Run: headless pygame with SDL's dummy video driver; simulated clock (each Clock.tick advances the game by its frame time, no real sleeping); random seed 0; keys injected as events and as key.get_pressed() state; mouse plan: one left click at the window centre at the start of phase 2, then a move to the lower-right quarter at the start of phase 3.
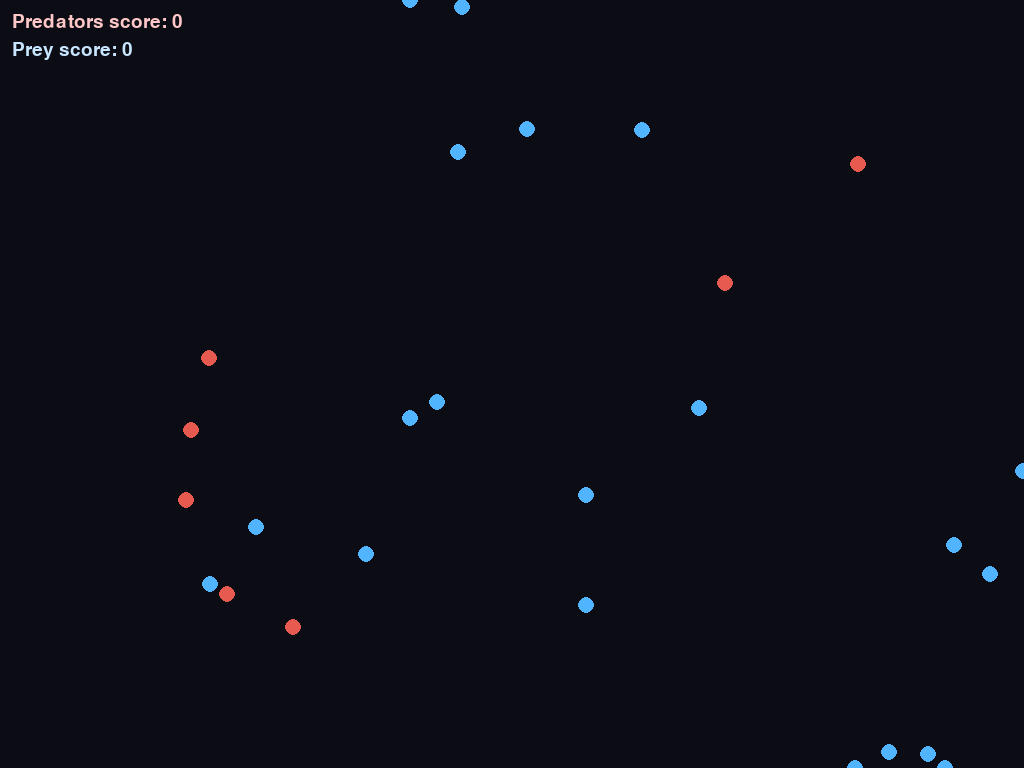
Frame 1 of 4 · flips 1–60 · no input
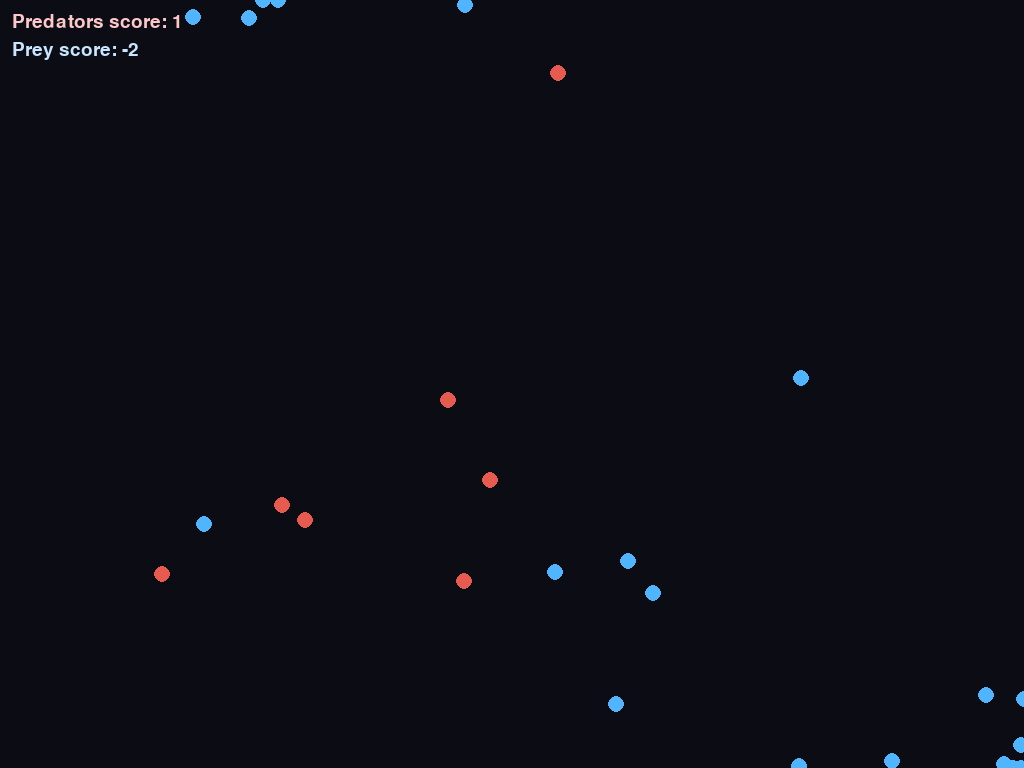
Frame 2 of 4 · flips 61–180 · clicked the window centre · tapped SPACE, RETURN · held RIGHT (→), D
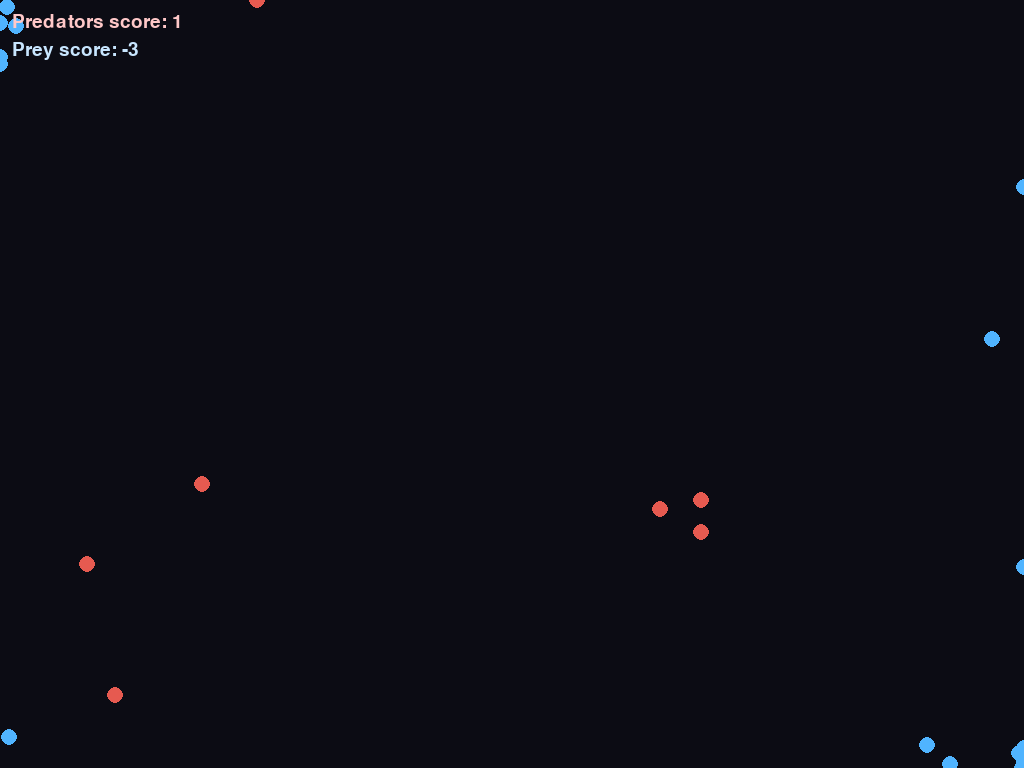
Frame 3 of 4 · flips 181–300 · moved the mouse to the lower-right quarter · held DOWN (↓), S
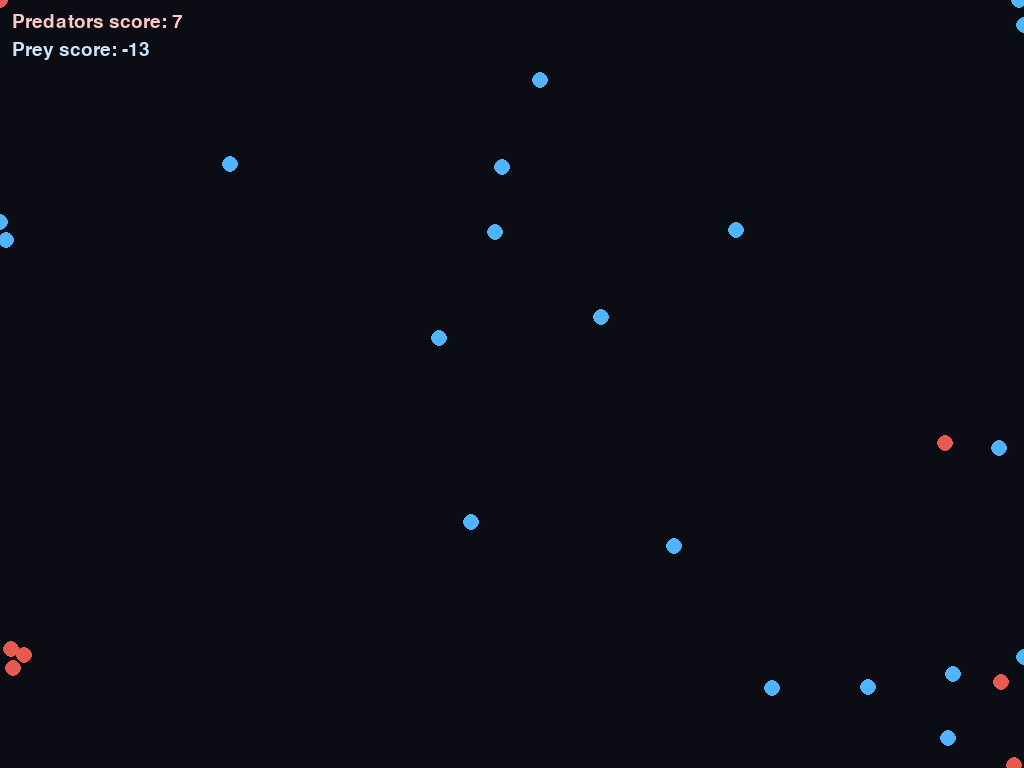
Frame 4 of 4 · flips 301–420 · held LEFT (←), A, UP (↑), W

The pygame program that drew these frames:

import pygame, random, math, numpy as np
pygame.init()

screen = pygame.display.set_mode((0,0), pygame.FULLSCREEN)
W, H = screen.get_size()
clock = pygame.time.Clock()
font = pygame.font.SysFont(None, 28)

def normalize(v):
    d = math.hypot(v[0], v[1]) + 1e-6
    return np.array([v[0]/d, v[1]/d])

def mlp_fwd(x, w1, b1, w2, b2):
    h = np.tanh(x @ w1 + b1)
    o = np.tanh(h @ w2 + b2)
    return h, o

def mlp_back(x, h, o, target, w1, b1, w2, b2, lr):
    # simple MSE backprop for tiny net
    go = (o - target) * (1 - o**2)
    gw2 = np.outer(h, go)
    gb2 = go
    gh = (go @ w2.T) * (1 - h**2)
    gw1 = np.outer(x, gh)
    gb1 = gh
    w1 -= lr * gw1; b1 -= lr * gb1
    w2 -= lr * gw2; b2 -= lr * gb2
    return w1, b1, w2, b2

class Agent:
    def __init__(self, color, kind, W, H):
        self.kind = kind
        self.color = color
        self.W = W; self.H = H
        self.respawn()
        # START WITH ZERO WEIGHTS (no prior policy)
        self.w1 = np.zeros((2, 6))
        self.b1 = np.zeros(6)
        self.w2 = np.zeros((6, 2))
        self.b2 = np.zeros(2)
        self.lr = 0.02 if kind == "pred" else 0.015
        self.explore = 1.2  # exploration noise amplitude (decays)
        self.score = 0

    def respawn(self):
        self.x = random.random() * self.W
        self.y = random.random() * self.H
        self.vx = self.vy = 0

    def forward_and_move(self, tx, ty):
        dx = (tx - self.x) / self.W
        dy = (ty - self.y) / self.H
        inp = np.array([dx, dy])
        h, out = mlp_fwd(inp, self.w1, self.b1, self.w2, self.b2)

        # exploration: essential because zero weights => zero output
        noise = np.random.randn(2) * self.explore
        out_noisy = out + noise

        # small decay of exploration over time
        self.explore *= 0.9998

        self.vx, self.vy = out_noisy * 6
        self.x += self.vx
        self.y += self.vy

        # keep inside screen box
        self.x = max(0, min(self.W, self.x))
        self.y = max(0, min(self.H, self.y))

        return inp, h, out

    def learn(self, inp, h, out, target):
        self.w1, self.b1, self.w2, self.b2 = mlp_back(
            inp, h, out, target, self.w1, self.b1, self.w2, self.b2, self.lr
        )

    def draw(self, surf):
        pygame.draw.circle(surf, self.color, (int(self.x), int(self.y)), 8)

# create agents
prey = [Agent((80,180,255), "prey", W, H) for _ in range(20)]
pred = [Agent((230,90,80), "pred", W, H) for _ in range(7)]

running = True
while running:
    for e in pygame.event.get():
        if e.type == pygame.QUIT or (e.type == pygame.KEYDOWN and e.key == pygame.K_ESCAPE):
            running = False

    mx, my = pygame.mouse.get_pos()
    screen.fill((12,12,20))

    # predators act: try to move toward nearest prey; rewarded for eating
    for p in pred:
        if not prey: break
        nearest = min(prey, key=lambda f: (f.x - p.x)**2 + (f.y - p.y)**2)
        inp, h, out = p.forward_and_move(nearest.x, nearest.y)
        dist = math.hypot(p.x - nearest.x, p.y - nearest.y)
        eaten = dist < 18
        if eaten:
            p.score += 1                 # predator gains point
            # strong positive target: point toward prey direction
            targ = normalize((nearest.x - p.x, nearest.y - p.y)) * 3.0
            nearest.respawn()
        else:
            # weaker target: encourage moving toward prey
            targ = normalize((nearest.x - p.x, nearest.y - p.y)) * 0.6
        p.learn(inp, h, out, targ)
        p.draw(screen)

    # prey act: learn to flee from nearest predator and from mouse (mouse eats prey)
    for f in prey:
        nearest_pred = min(pred, key=lambda q: (q.x - f.x)**2 + (q.y - f.y)**2)
        # combine influences: primary is predator, secondary is mouse position
        # use predator as target to flee from
        inp, h, out = f.forward_and_move(nearest_pred.x, nearest_pred.y)
        dist_pred = math.hypot(f.x - nearest_pred.x, f.y - nearest_pred.y)
        eaten_by_pred = dist_pred < 18
        # mouse eat check
        eaten_by_mouse = math.hypot(f.x - mx, f.y - my) < 25

        if eaten_by_pred:
            f.score -= 1                # prey loses point when eaten by predator
            targ = -normalize((nearest_pred.x - f.x, nearest_pred.y - f.y)) * 3.0
            f.respawn()
        else:
            # encourage fleeing (away from predator)
            targ = -normalize((nearest_pred.x - f.x, nearest_pred.y - f.y)) * 0.8

        if eaten_by_mouse:
            f.score -= 1                # prey loses point when eaten by mouse
            # strong flee target from mouse and respawn
            targ_mouse = -normalize((mx - f.x, my - f.y)) * 3.0
            f.respawn()
            # learn from mouse-eaten event too
            f.learn(inp, h, out, targ_mouse)
        else:
            f.learn(inp, h, out, targ)

        f.draw(screen)

    # Draw simple HUD: total scores
    total_pred_score = sum(p.score for p in pred)
    total_prey_score = sum(f.score for f in prey)
    hud1 = font.render(f"Predators score: {total_pred_score}", True, (255,200,200))
    hud2 = font.render(f"Prey score: {total_prey_score}", True, (200,230,255))
    screen.blit(hud1, (12, 12))
    screen.blit(hud2, (12, 40))

    pygame.display.flip()
    clock.tick(60)

pygame.quit()
